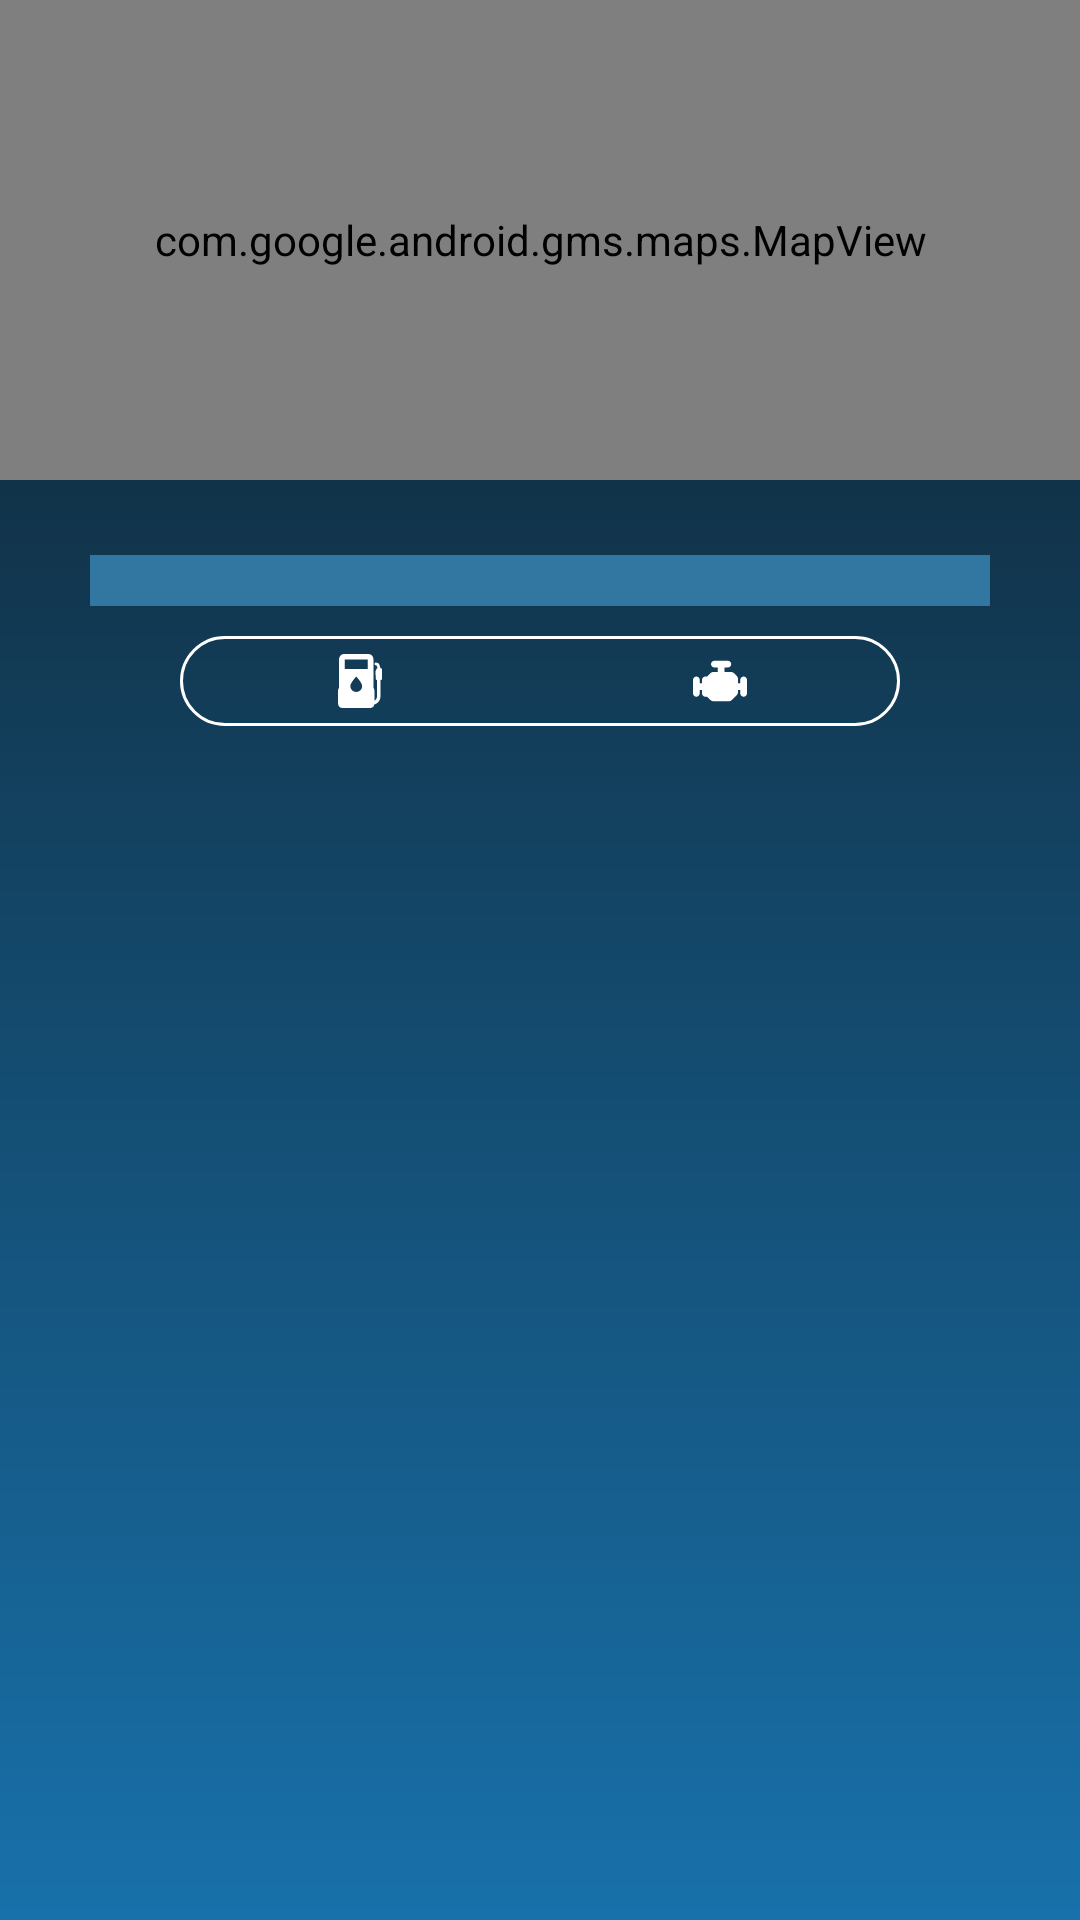

Produce the Android XML layout that renders to this screen, including the resource entries it uses.
<!-- AndroidManifest.xml: application theme AppTheme -->
<!-- res/layout/activity_trip_detail.xml -->
<?xml version="1.0" encoding="utf-8"?>
<ScrollView xmlns:android="http://schemas.android.com/apk/res/android"
    xmlns:tools="http://schemas.android.com/tools"
    android:layout_width="match_parent"
    android:layout_height="match_parent">

    <LinearLayout
        android:layout_width="match_parent"
        android:layout_height="wrap_content"
        android:orientation="vertical"
        tools:context=".TripDetailActivity">

        <com.google.android.gms.maps.MapView
            android:id="@+id/trip_detail_map"
            android:layout_width="match_parent"
            android:layout_height="160dp"
            android:background="@android:color/darker_gray" />

        <RelativeLayout
            android:layout_width="match_parent"
            android:layout_height="wrap_content"
            android:layout_marginEnd="30dp"
            android:layout_marginStart="30dp"
            android:layout_marginTop="10dp">

            

            <LinearLayout
                android:visibility="gone"
                android:id="@+id/trip_detail_rating_meter"
                android:layout_width="match_parent"
                android:layout_height="4dp"
                android:background="@color/colorPrimaryDark"
                android:orientation="horizontal"
                android:weightSum="100">

                <View
                    android:id="@+id/meter_bad_range"
                    android:layout_width="0dp"
                    android:layout_height="match_parent"
                    android:layout_weight="0"
                    android:background="@color/badRide" />

                <View
                    android:id="@+id/meter_avg_range"
                    android:layout_width="0dp"
                    android:layout_height="match_parent"
                    android:layout_weight="0"
                    android:background="@color/averageRide" />

                <View
                    android:id="@+id/meter_good_range"
                    android:layout_width="0dp"
                    android:layout_height="match_parent"
                    android:layout_weight="0"
                    android:background="@color/goodRide" />

            </LinearLayout>
            <LinearLayout
                android:id="@+id/trip_detail_rating_meter1"
                android:layout_width="match_parent"
                android:layout_height="17dp"
                android:layout_marginTop="15dp"
                android:background="@color/colorPrimaryDark"
                android:orientation="horizontal"
                android:weightSum="100">

                <View
                    android:id="@+id/meter_bad_range1"
                    android:layout_width="0dp"
                    android:layout_height="match_parent"
                    android:layout_weight="0"
                    android:background="@color/badRide" />

                <View
                    android:id="@+id/meter_avg_range1"
                    android:layout_width="0dp"
                    android:layout_height="match_parent"
                    android:layout_weight="0"
                    android:background="@color/averageRide" />

                <View
                    android:id="@+id/meter_good_range1"
                    android:layout_width="0dp"
                    android:layout_height="match_parent"
                    android:layout_weight="0"
                    android:background="@color/goodRide" />

            </LinearLayout>
        </RelativeLayout>

        <LinearLayout
            android:id="@+id/trip_detail_tab_layout"
            android:layout_width="match_parent"
            android:layout_height="wrap_content"
            android:layout_marginBottom="10dp"
            android:layout_marginEnd="60dp"
            android:layout_marginStart="60dp"
            android:layout_marginTop="10dp"
            android:background="@drawable/tab_background"
            android:orientation="horizontal"
            android:weightSum="2">

            <ImageView
                android:id="@+id/trip_detail_fuel"
                android:layout_width="0dp"
                android:layout_height="30dp"
                android:layout_weight="1"
                android:padding="@dimen/tab1_padding"
                android:src="@drawable/ic_fuel"
                android:tint="@android:color/white" />

            <ImageView
                android:id="@+id/trip_detail_engine"
                android:layout_width="0dp"
                android:layout_height="30dp"
                android:layout_weight="1"
                android:padding="@dimen/tab1_padding"
                android:src="@drawable/ic_engine"
                android:tint="@android:color/white" />
        </LinearLayout>


        <LinearLayout
            android:id="@+id/trip_detail_fragment_container"
            android:layout_width="match_parent"
            android:layout_height="wrap_content"
            android:orientation="vertical">

        </LinearLayout>

    </LinearLayout>
</ScrollView>
<!-- resources referenced by this layout -->
<resources>
  <color name="averageRide">#ffff33</color>
  <color name="badRide">#cc3333</color>
  <color name="colorPrimaryDark">#3277a1</color>
  <color name="goodRide">#33cc33</color>
  <dimen name="tab1_padding">6dp</dimen>
  <!-- drawable ic_engine (drawable) -->
  <?xml version="1.0" encoding="utf-8"?>
  
  <vector xmlns:android="http://schemas.android.com/apk/res/android"
      android:viewportWidth="512"
      android:viewportHeight="512"
      android:width="512dp"
      android:height="512dp">
      <path
          android:pathData="M480 213.333c-17.646 0 -32 14.354 -32 32l0 32 -21.333 0 0 -40.083c0 -11.229 -4.552 -22.229 -12.5 -30.167L390.25 183.166c-7.938 -7.948 -18.938 -12.5 -30.167 -12.5l-61.417 0 0 -42.666 32 0c17.646 0 32 -14.354 32 -32 0 -17.646 -14.354 -32 -32 -32l-128 0c-17.646 0 -32 14.354 -32 32 0 17.646 14.354 32 32 32l32 0 0 42.667 -40.083 0c-11.229 0 -22.229 4.552 -30.167 12.5l-30.167 30.167 -16.917 0c-17.646 0 -32 14.354 -32 32l0 32 -21.332 0 0 -32c0 -17.646 -14.354 -32 -32 -32 -17.646 0 -32 14.354 -32 32l0 128c0 17.646 14.354 32 32 32 17.646 0 32 -14.354 32 -32l0 -32 21.333 0 0 32c0 17.646 14.354 32 32 32l16.917 0 30.167 30.167c7.938 7.948 18.938 12.5 30.167 12.5l144.166 0c11.229 0 22.229 -4.552 30.167 -12.5l45.25 -45.25c7.948 -7.938 12.5 -18.938 12.5 -30.167l0 -18.75 21.333 0 0 32c0 17.646 14.354 32 32 32 17.646 0 32 -14.354 32 -32l0 -128c0 -17.646 -14.354 -32.001 -32 -32.001z"
          android:fillColor="#000000" />
  </vector>
  <!-- drawable tab_background (drawable) -->
  <?xml version="1.0" encoding="UTF-8"?>
  <shape xmlns:android="http://schemas.android.com/apk/res/android">
      <stroke
          android:width="1dp"
          android:color="#FFFFFF" />
      <corners android:radius="15dp" />
      <padding
          android:bottom="0dp"
          android:left="0dp"
          android:right="0dp"
          android:top="0dp" />
  </shape>
  <style name="AppTheme" parent="Theme.AppCompat.Light.DarkActionBar">
          
          <item name="colorPrimary">@color/colorPrimary</item>
          <item name="colorPrimaryDark">@color/colorPrimaryDark</item>
          <item name="colorAccent">@color/colorAccent</item>
          <item name="android:windowBackground">@drawable/window_background</item>
          <item name="android:textColor">@android:color/white</item>
      </style>
  <color name="colorPrimary">#6ec7fd</color>
  <color name="colorAccent">#11415e</color>
  <!-- drawable window_background (drawable) -->
  <shape xmlns:android="http://schemas.android.com/apk/res/android"
      android:shape="rectangle">
      <gradient
          android:angle="90"
          android:endColor="#0f1e28"
          android:startColor="#1871ab"
          android:type="linear" />
  </shape>
</resources>
